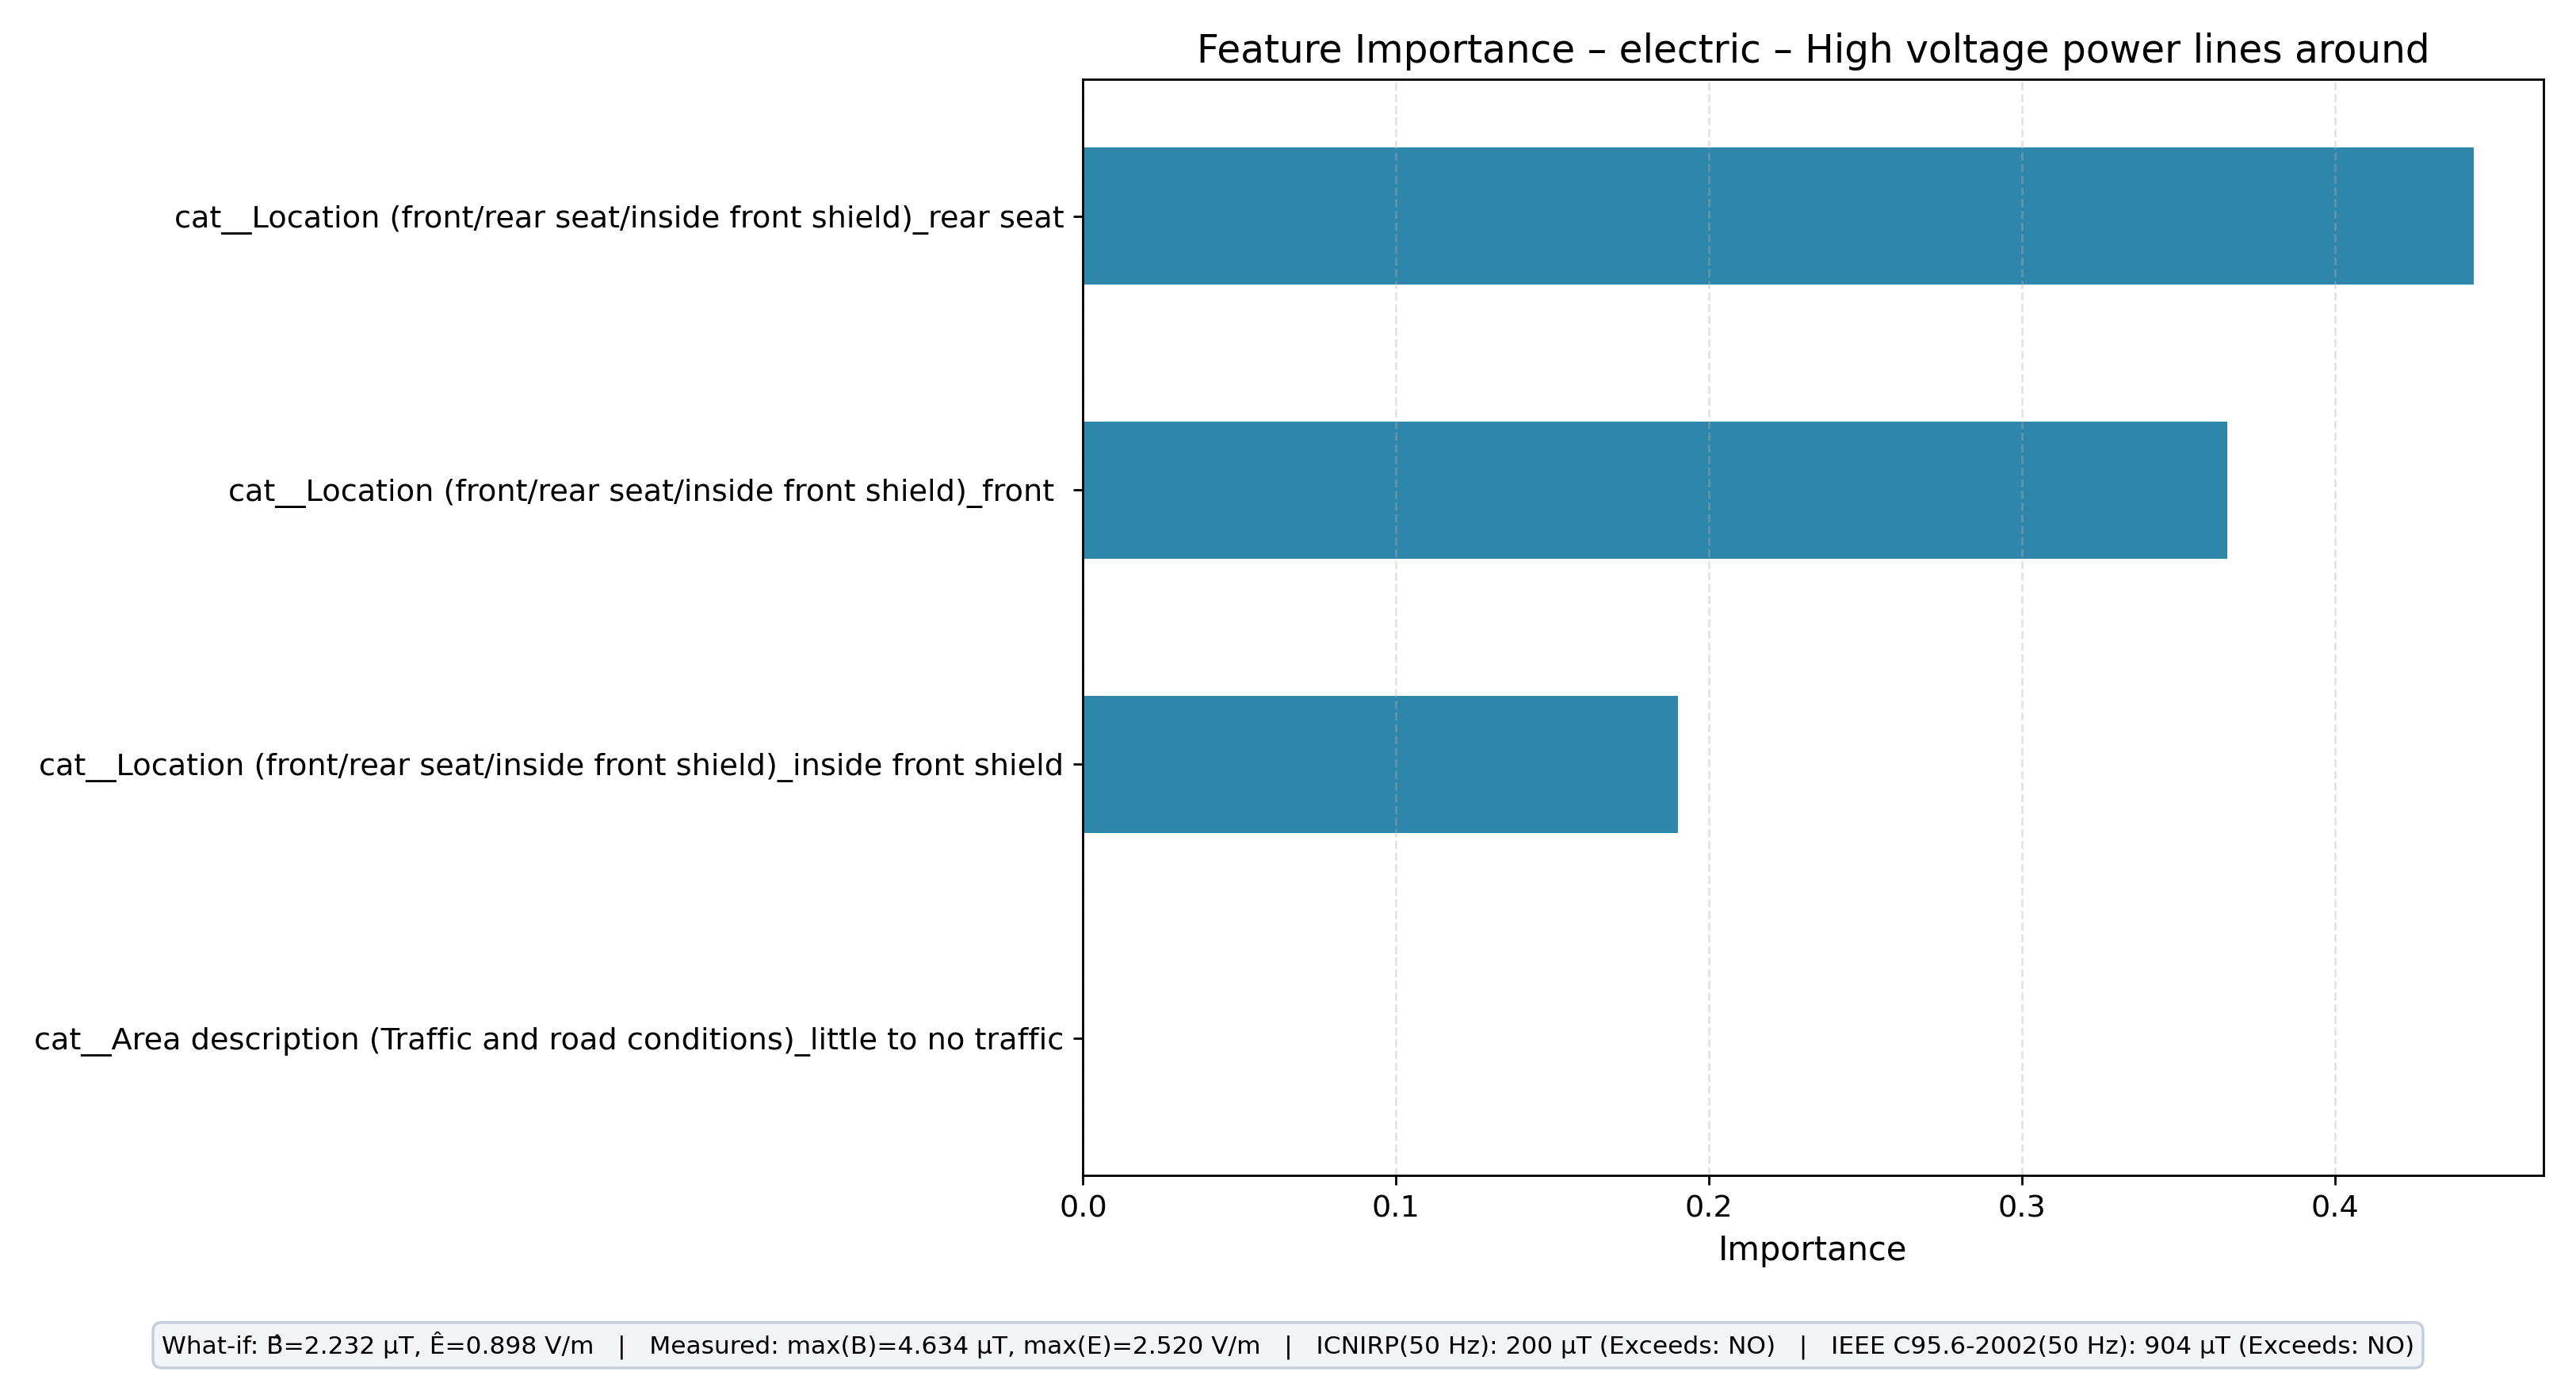

Data behind this chart, as committed beside it:
feature, importance
cat__Location (front/rear seat/inside fr…, 0.4444
cat__Location (front/rear seat/inside fr…, 0.3656
cat__Location (front/rear seat/inside fr…, 0.19
cat__Area description (Traffic and road …, 0.0
